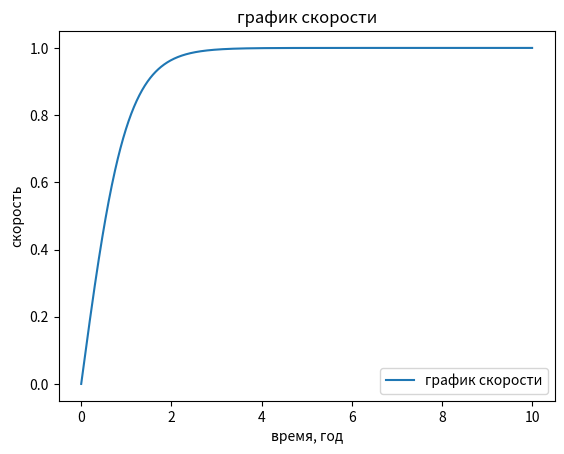

The matplotlib source for this figure:
import numpy as np
from scipy.integrate import odeint
import matplotlib.pyplot as plt

m = 1.0
a0 = 1.0
Y = 1.0


v0 = 0.0
t = np.linspace(0, 10, 1000)

def dy_dt(y, t):
    v = y[0]
    dv_dt = a0 - Y * v**2 
    return dv_dt

v = odeint(dy_dt, v0, t)

plt.plot(t, v[:,0], label='график скорости')
plt.xlabel('время, год')
plt.ylabel('скорость')
plt.title('график скорости')
plt.legend()
 
plt.savefig("3")